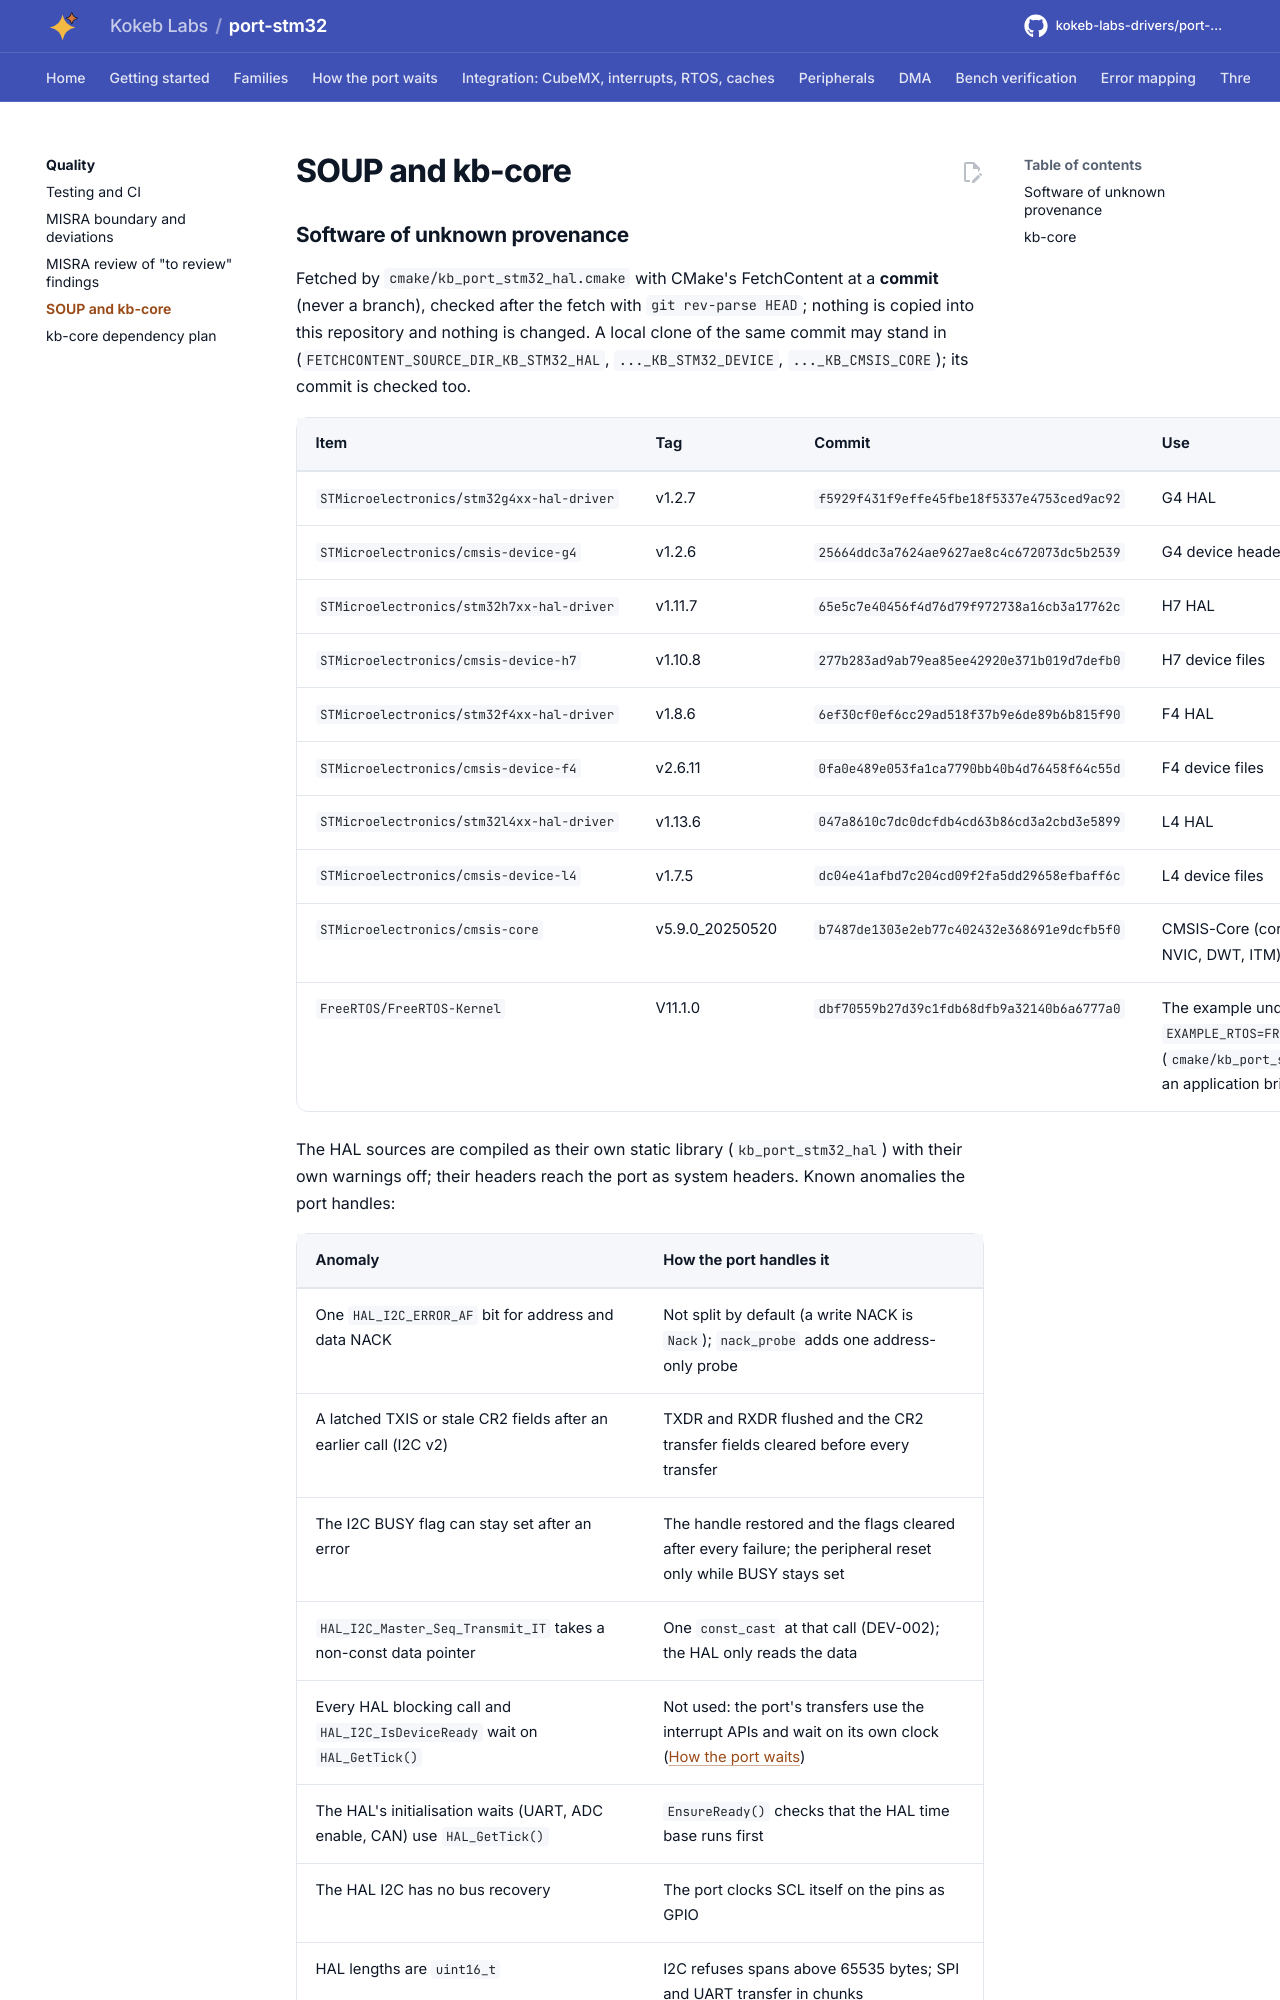

repository: kokeb-labs-drivers/port-stm32 · page: dev/soup/index.html · generator: mkdocs

# SOUP and kb-core

## Software of unknown provenance

Fetched by `cmake/kb_port_stm32_hal.cmake` with CMake's FetchContent at a **commit** (never a branch), checked after
the fetch with `git rev-parse HEAD`; nothing is copied into this repository and nothing is changed. A local clone
of the same commit may stand in (`FETCHCONTENT_SOURCE_DIR_KB_STM32_HAL`, `..._KB_STM32_DEVICE`,
`..._KB_CMSIS_CORE`); its commit is checked too.

| Item | Tag | Commit | Use |
| --- | --- | --- | --- |
| `STMicroelectronics/stm32g4xx-hal-driver` | v1.2.7 | `f5929f431f9effe45fbe18f5337e4753ced9ac92` | G4 HAL |
| `STMicroelectronics/cmsis-device-g4` | v1.2.6 | `25664ddc3a7624ae9627ae8c4c672073dc5b2539` | G4 device header, startup, system file |
| `STMicroelectronics/stm32h7xx-hal-driver` | v1.11.7 | `65e5c7e40456f4d76d79f972738a16cb3a17762c` | H7 HAL |
| `STMicroelectronics/cmsis-device-h7` | v1.10.8 | `277b283ad9ab79ea85ee42920e371b019d7defb0` | H7 device files |
| `STMicroelectronics/stm32f4xx-hal-driver` | v1.8.6 | `6ef30cf0ef6cc29ad518f37b9e6de89b6b815f90` | F4 HAL |
| `STMicroelectronics/cmsis-device-f4` | v2.6.11 | `0fa0e489e053fa1ca7790bb40b4d76458f64c55d` | F4 device files |
| `STMicroelectronics/stm32l4xx-hal-driver` | v1.13.6 | `047a8610c7dc0dcfdb4cd63b86cd3a2cbd3e5899` | L4 HAL |
| `STMicroelectronics/cmsis-device-l4` | v1.7.5 | `dc04e41afbd7c204cd09f2fa5dd29658efbaff6c` | L4 device files |
| `STMicroelectronics/cmsis-core` | v5.9.0_20250520 | `b7487de1303e2eb77c402432e368691e9dcfb5f0` | CMSIS-Core (core_cm4.h, core_cm7.h: NVIC, DWT, ITM) |
| `FreeRTOS/FreeRTOS-Kernel` | V11.1.0 | `dbf70559b27d39c1fdb68dfb9a32140b6a6777a0` | The example under `EXAMPLE_RTOS=FREERTOS` (`cmake/kb_port_stm32_freertos.cmake`); an application brings its own kernel |

The HAL sources are compiled as their own static library (`kb_port_stm32_hal`) with their own warnings off; their
headers reach the port as system headers. Known anomalies the port handles:
